Image classification data set "data" (Abramov-Kirill/Test_task_drinks on GitHub). Class labels (6): 7up lajm limon pet 1.0, adrenaline rush citrus buff can 0.5, cool cola bottle 0.33, e on citrus punch can 0.45, jevervess cola bottle 0.25, pepsi max pet 2.0.

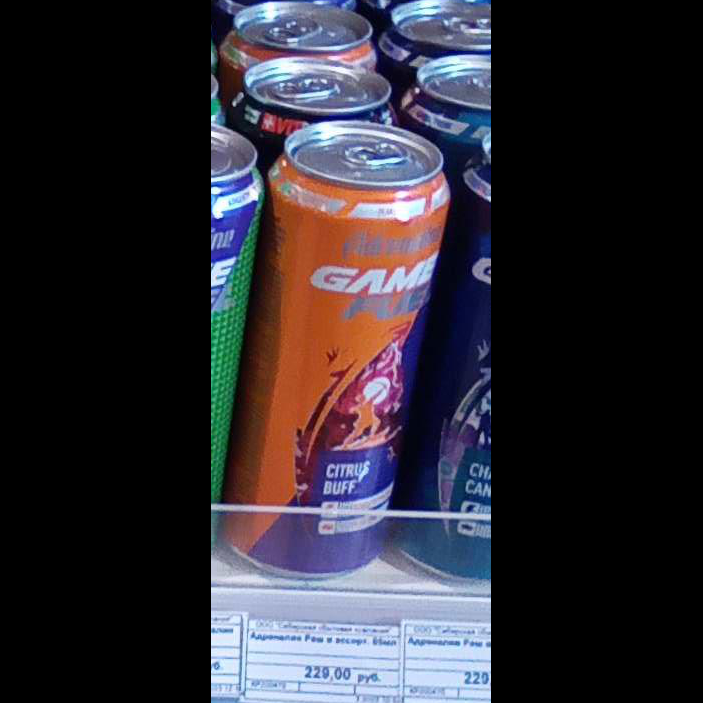
Label: adrenaline rush citrus buff can 0.5

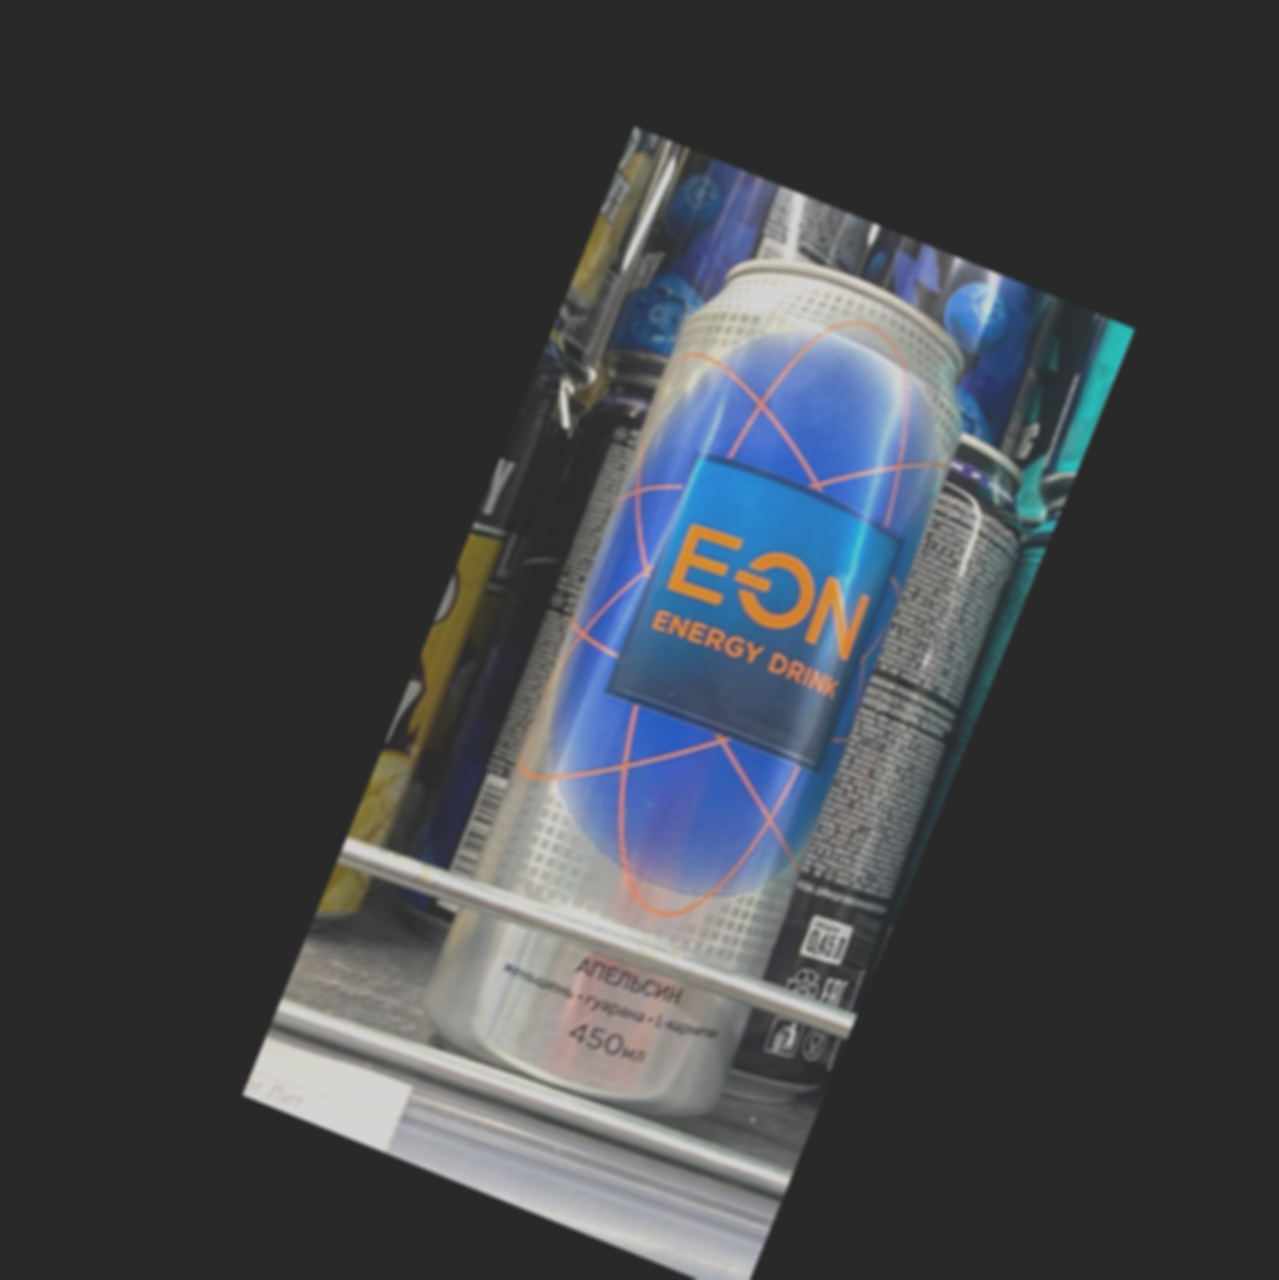
Label: e on citrus punch can 0.45

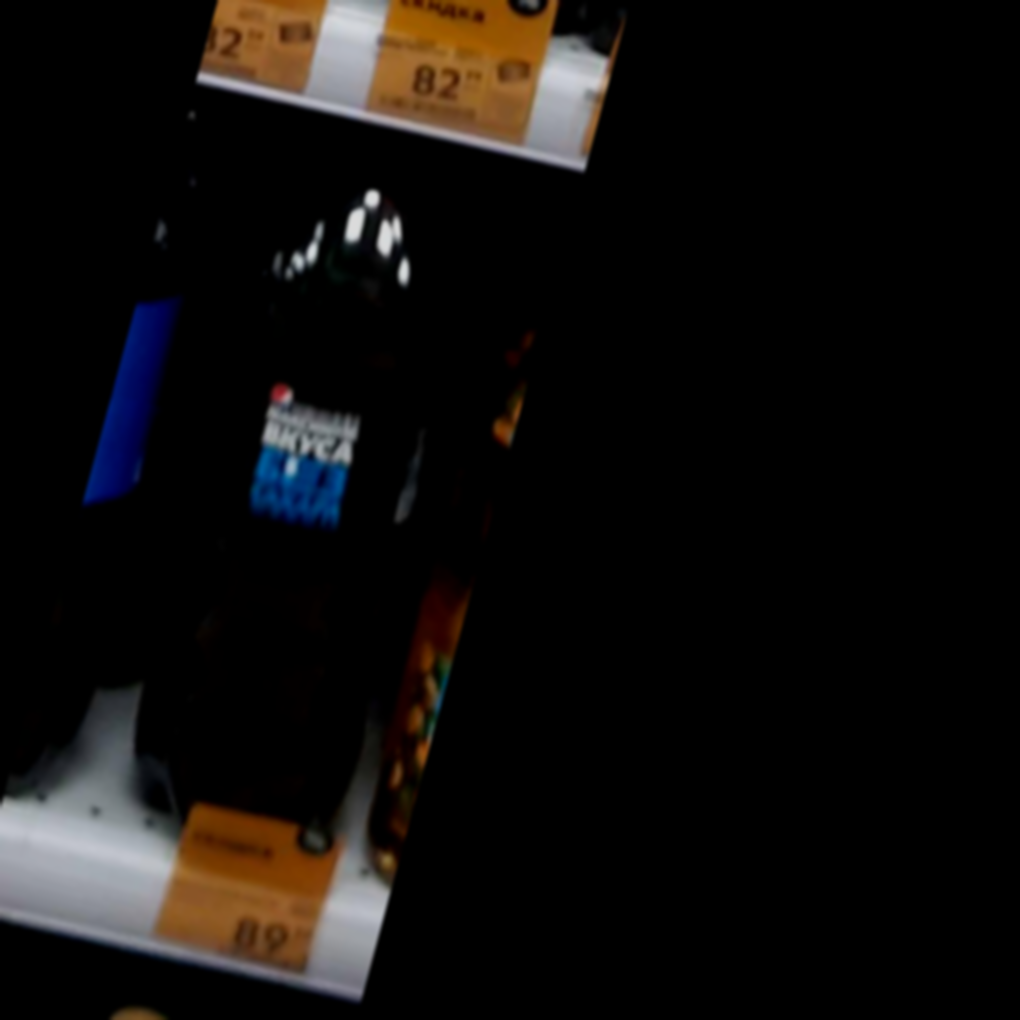
Label: pepsi max pet 2.0

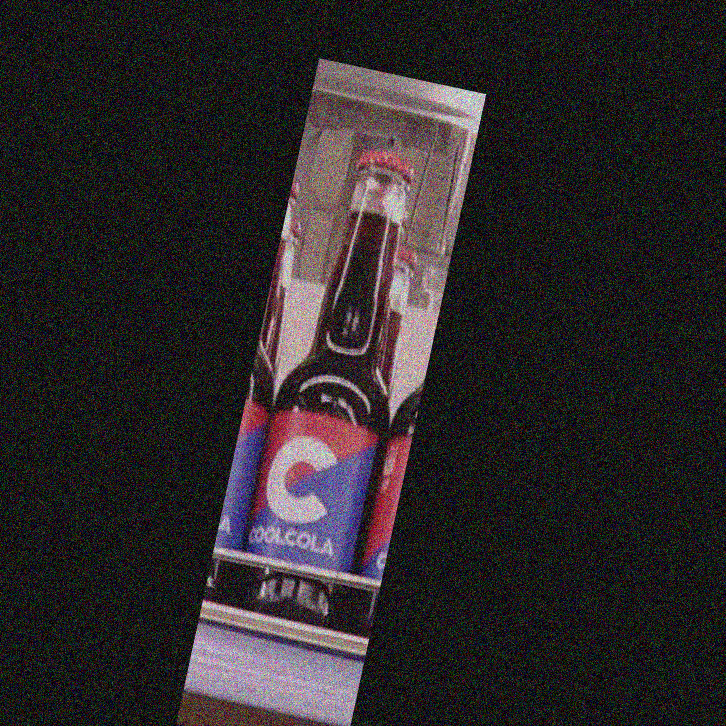
Label: cool cola bottle 0.33

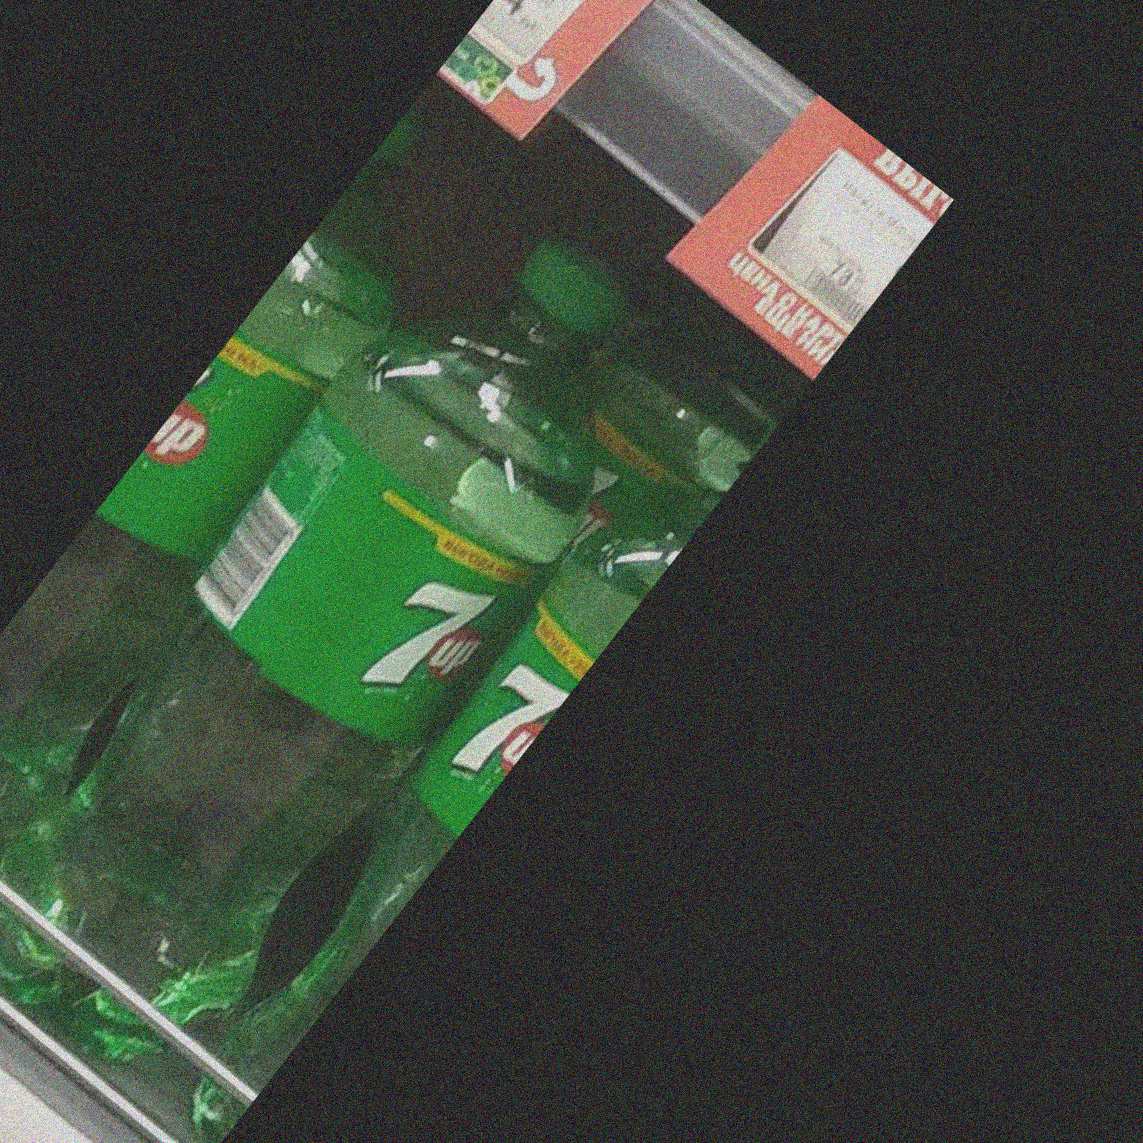
Label: 7up lajm limon pet 1.0

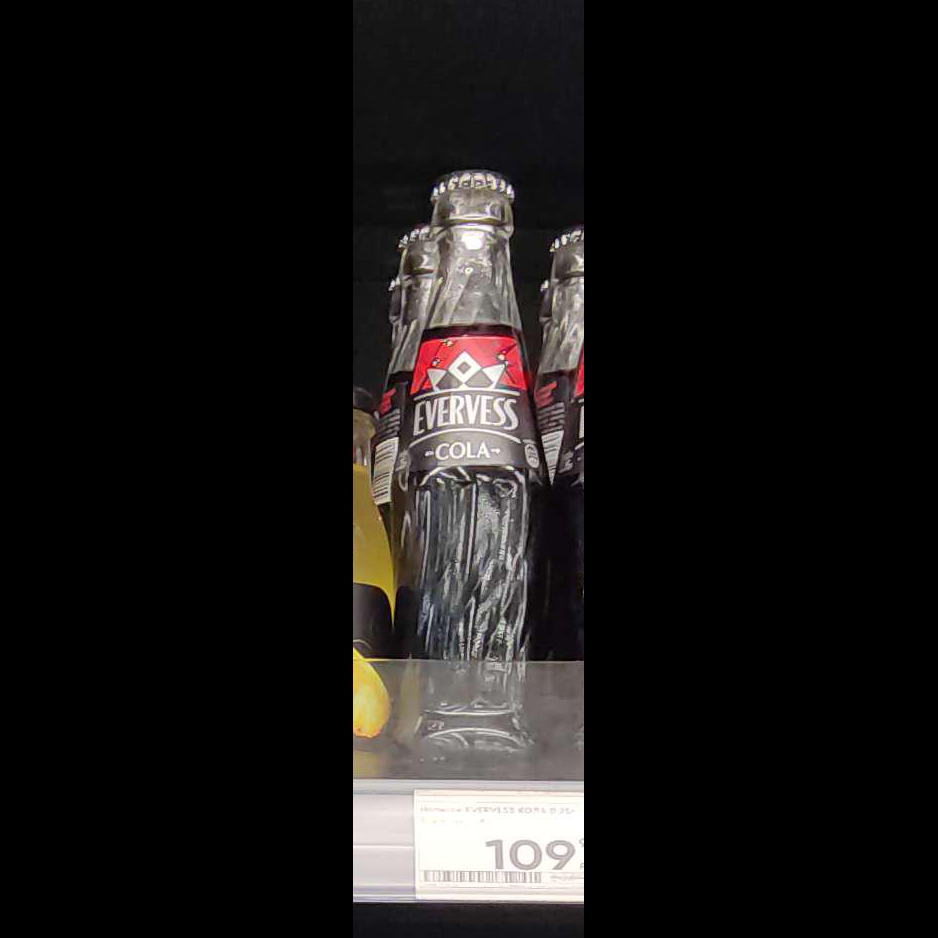
Label: jevervess cola bottle 0.25
